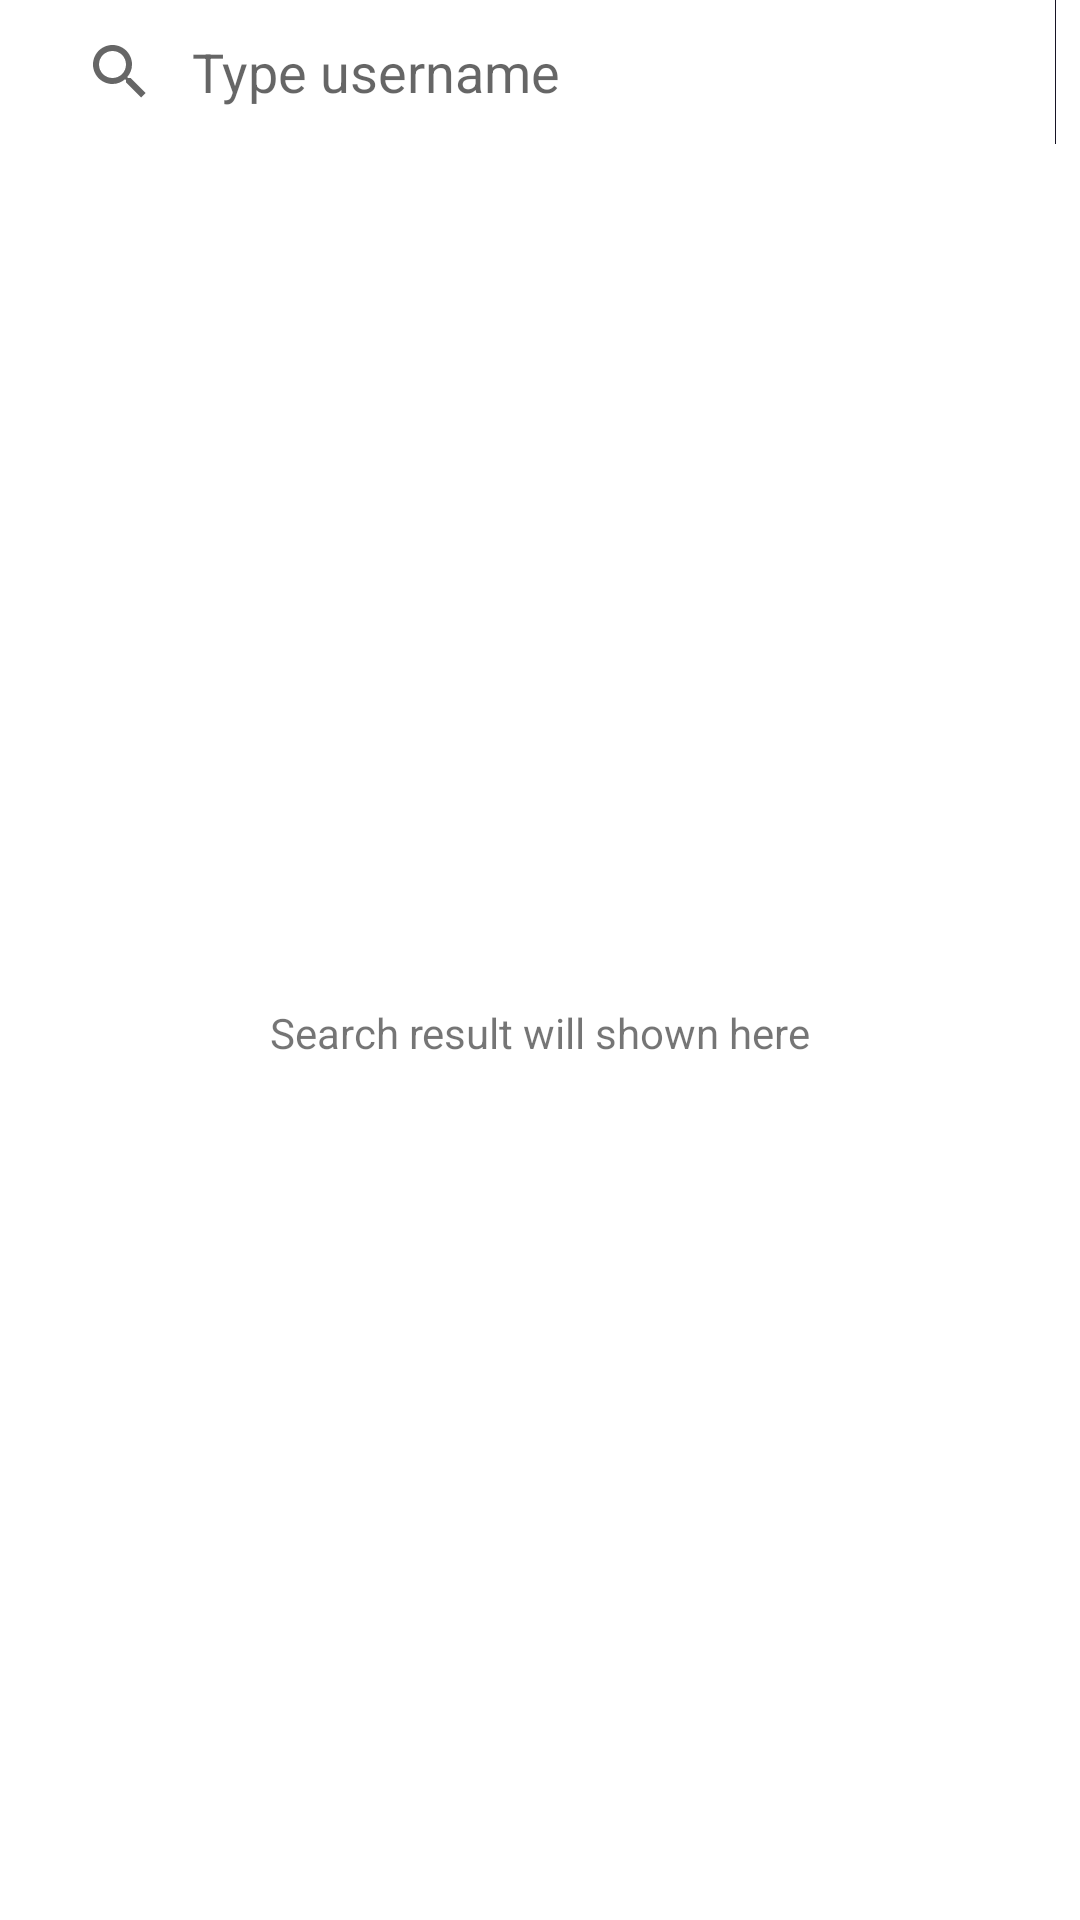

Here is an Android app screen rendered from its layout file. Give the layout XML and the strings, colors and styles it references.
<!-- AndroidManifest.xml: application theme Theme.GithubUser -->
<!-- res/layout/activity_main.xml -->
<?xml version="1.0" encoding="utf-8"?>
<androidx.constraintlayout.widget.ConstraintLayout
    xmlns:android="http://schemas.android.com/apk/res/android"
    xmlns:tools="http://schemas.android.com/tools"
    android:layout_width="match_parent"
    android:layout_height="match_parent"
    xmlns:app="http://schemas.android.com/apk/res-auto"
    tools:context=".MainActivity">
    <androidx.appcompat.widget.SearchView
        android:id="@+id/search"
        android:layout_width="match_parent"
        android:layout_height="wrap_content"
        android:layout_marginHorizontal="8dp"
        app:layout_constraintStart_toStartOf="parent"
        app:layout_constraintTop_toTopOf="parent"
        app:divider="@color/custom_color"
        app:showDividers="end"
        app:iconifiedByDefault="false"
        app:queryHint="Type username"
        app:queryBackground="@null"/>
    <ProgressBar
        android:id="@+id/progressbar"
        android:layout_width="wrap_content"
        android:layout_height="wrap_content"
        android:indeterminate="true"
        android:indeterminateOnly="true"
        android:indeterminateBehavior="repeat"
        app:layout_constraintStart_toStartOf="parent"
        app:layout_constraintTop_toTopOf="parent"
        app:layout_constraintEnd_toEndOf="parent"
        app:layout_constraintBottom_toBottomOf="parent"
        style="@android:style/Widget.ProgressBar.Large"
        android:visibility="gone"
        android:backgroundTintMode="screen"/>
    <androidx.recyclerview.widget.RecyclerView
        android:id="@+id/rv_list"
        android:layout_width="match_parent"
        android:layout_height="match_parent"
        android:layout_marginTop="65dp"
        tools:listitem="@layout/item_user"
        android:background="@color/custom_color"
        android:visibility="gone"/>
    <TextView
        android:id="@+id/tv_on_start"
        android:layout_width="wrap_content"
        android:layout_height="wrap_content"
        app:layout_constraintTop_toBottomOf="@id/search"
        app:layout_constraintEnd_toEndOf="parent"
        app:layout_constraintBottom_toBottomOf="parent"
        app:layout_constraintStart_toStartOf="parent"
        android:text="@string/search_result_will_shown_here"/>
    <TextView
        android:id="@+id/tv_not_found"
        android:layout_width="wrap_content"
        android:layout_height="wrap_content"
        app:layout_constraintTop_toBottomOf="@id/search"
        app:layout_constraintEnd_toEndOf="parent"
        app:layout_constraintBottom_toBottomOf="parent"
        app:layout_constraintStart_toStartOf="parent"
        android:text="@string/can_t_find_username"
        android:visibility="gone"/>
</androidx.constraintlayout.widget.ConstraintLayout>
<!-- res/layout/item_user.xml (included above) -->
<?xml version="1.0" encoding="utf-8"?>
<androidx.cardview.widget.CardView
    xmlns:android="http://schemas.android.com/apk/res/android"
    xmlns:tools="http://schemas.android.com/tools"
    android:layout_width="match_parent"
    android:layout_height="wrap_content"
    xmlns:app="http://schemas.android.com/apk/res-auto"
    android:layout_marginHorizontal="8dp"
    android:layout_marginTop="8dp"
    app:cardBackgroundColor="@color/white"
    app:cardCornerRadius="10dp"
    app:cardElevation="8dp"
    style="@style/Theme.MaterialComponents.Light">
    <androidx.constraintlayout.widget.ConstraintLayout
        android:layout_width="match_parent"
        android:layout_height="wrap_content"
        android:padding="16dp">
        <de.hdodenhof.circleimageview.CircleImageView
            android:id="@+id/item_avatar"
            android:layout_width="80dp"
            android:layout_height="80dp"
            app:civ_border_color="@color/custom_color"
            app:civ_border_width="6dp"
            app:layout_constraintLeft_toLeftOf="parent"
            app:layout_constraintTop_toTopOf="parent" />
        <TextView
            android:id="@+id/item_username"
            android:layout_width="wrap_content"
            android:layout_height="wrap_content"
            android:layout_marginHorizontal="8dp"
            android:layout_marginBottom="8dp"
            android:textColor="@color/black"
            android:textSize="20sp"
            app:layout_constraintStart_toEndOf="@+id/item_avatar"
            app:layout_constraintTop_toTopOf="parent"
            tools:text="@string/username"/>
        <TextView
            android:id="@+id/item_repository"
            android:layout_width="wrap_content"
            android:layout_height="wrap_content"
            android:layout_marginHorizontal="8dp"
            android:layout_marginTop="20dp"
            android:textColor="@color/black"
            app:layout_constraintLeft_toRightOf="@+id/item_avatar"
            app:layout_constraintTop_toBottomOf="@+id/item_username"
            tools:text="@string/zero" />
        <TextView
            android:layout_width="wrap_content"
            android:layout_height="wrap_content"
            android:layout_marginHorizontal="8dp"
            android:layout_marginTop="20dp"
            android:text="@string/repositories"
            android:textColor="@color/custom_color"
            app:layout_constraintLeft_toRightOf="@+id/item_repository"
            app:layout_constraintTop_toBottomOf="@+id/item_username" />
    </androidx.constraintlayout.widget.ConstraintLayout>
</androidx.cardview.widget.CardView>
<!-- resources referenced by this layout -->
<resources>
  <color name="black">#FF000000</color>
  <color name="custom_color">#171425</color>"
  <color name="white">#FFFFFFFF</color>
  <string name="can_t_find_username">Can\'t find Username</string>
  <string name="repositories">Repo(s)</string>
  <string name="search_result_will_shown_here">Search result will shown here</string>
  <string name="username">Username</string>
  <string name="zero">0</string>
  <style name="Theme.GithubUser" parent="Theme.MaterialComponents.DayNight.DarkActionBar">
          
          <item name="colorPrimary">@color/custom_color</item>
          <item name="colorPrimaryVariant">@color/black</item>
          <item name="colorOnPrimary">@color/white</item>
          
          <item name="colorSecondary">@color/teal_200</item>
          <item name="colorSecondaryVariant">@color/teal_700</item>
          <item name="colorOnSecondary">@color/black</item>
          
          <item name="android:statusBarColor" tools:targetApi="l">?attr/colorPrimaryVariant</item>
          
      </style>
  <color name="teal_200">#FF03DAC5</color>
  <color name="teal_700">#FF018786</color>
</resources>
